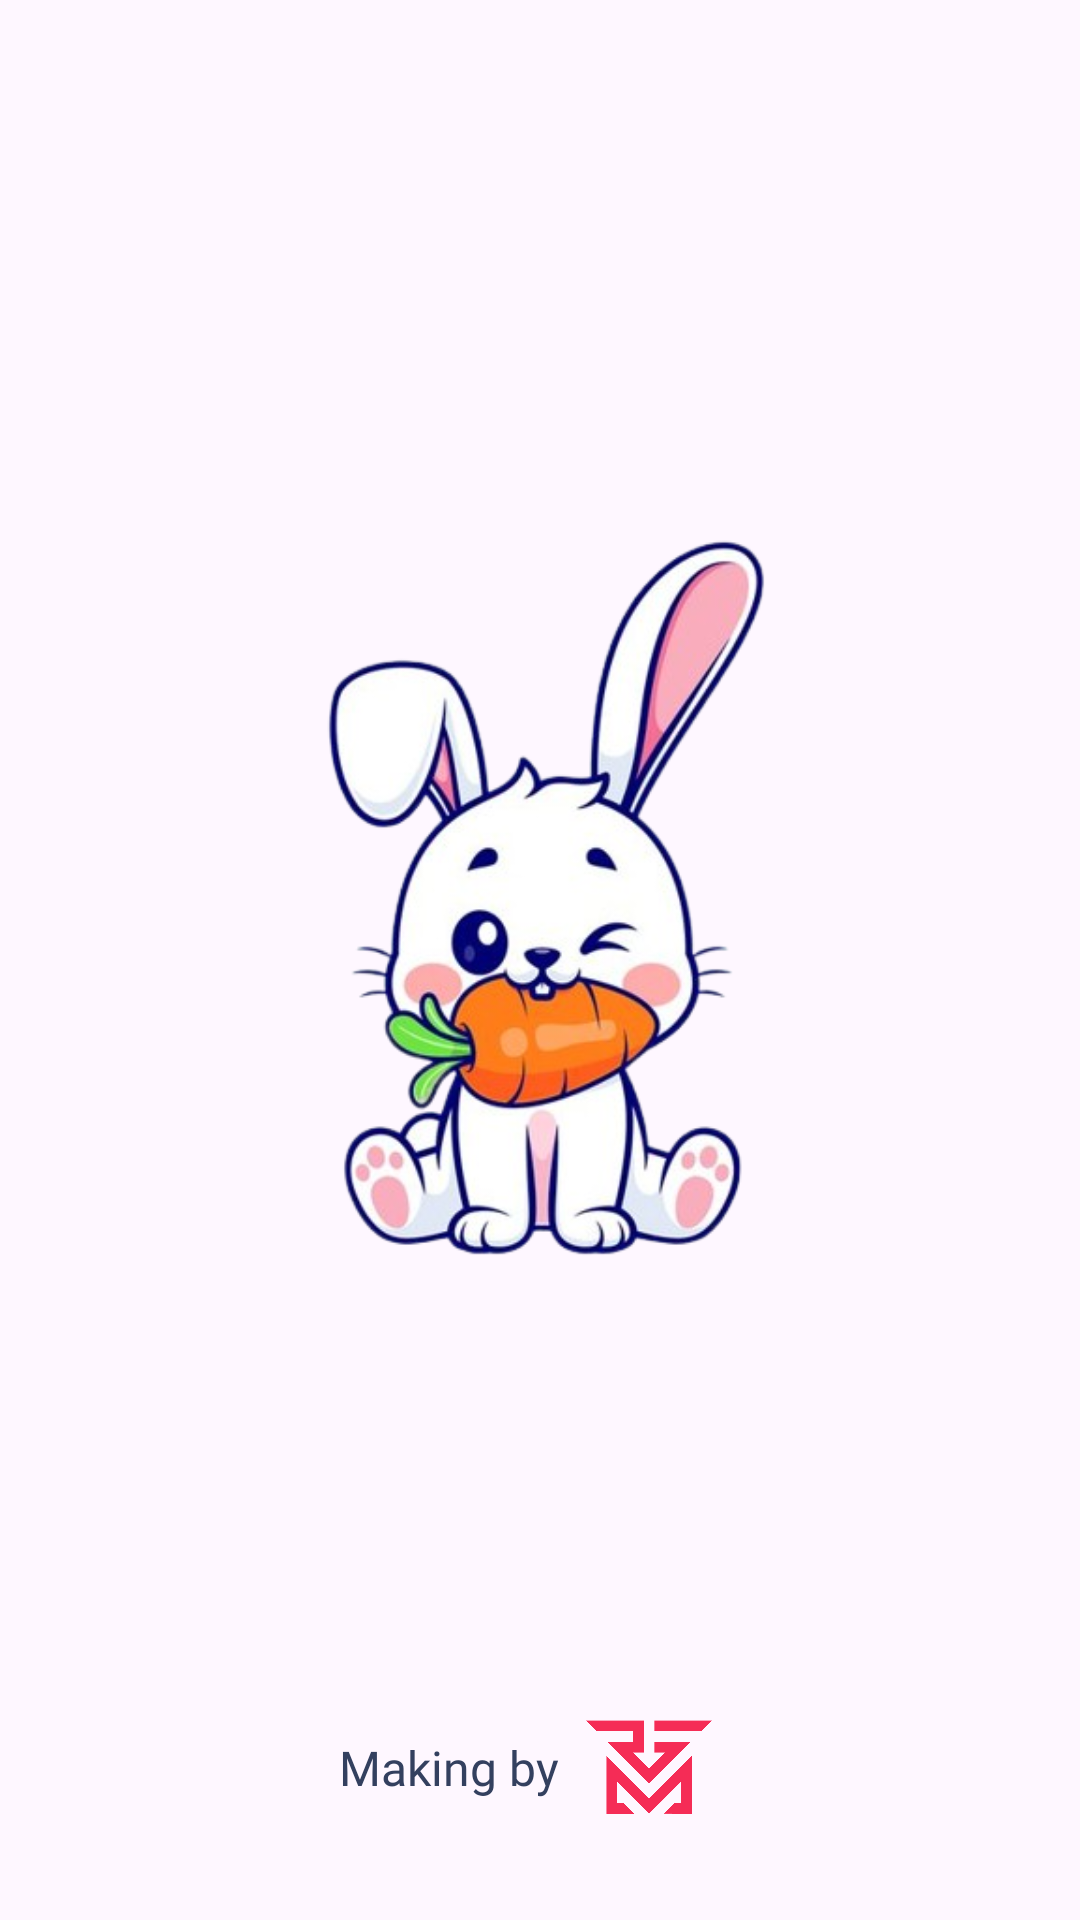

Produce the Android XML layout that renders to this screen, including the resource entries it uses.
<!-- AndroidManifest.xml: application theme Theme.PresentationProject -->
<!-- res/layout/activity_splash_screen.xml -->
<?xml version="1.0" encoding="utf-8"?>
<androidx.constraintlayout.widget.ConstraintLayout xmlns:android="http://schemas.android.com/apk/res/android"
    xmlns:app="http://schemas.android.com/apk/res-auto"
    xmlns:tools="http://schemas.android.com/tools"
    android:layout_width="match_parent"
    android:layout_height="match_parent"
    tools:context=".Activitys.Starting.SplashScreen">

    <ImageView
        android:id="@+id/splashImage"
        android:layout_width="wrap_content"
        android:layout_height="wrap_content"
        android:src="@drawable/splash_screen_image"
        app:layout_constraintBottom_toBottomOf="parent"
        app:layout_constraintEnd_toEndOf="parent"
        app:layout_constraintHorizontal_bias="0.0"
        app:layout_constraintStart_toStartOf="parent"
        app:layout_constraintTop_toTopOf="parent"
        app:layout_constraintVertical_bias="0.417" />


    <TextView
        android:layout_width="wrap_content"
        android:layout_height="wrap_content"
        android:layout_marginEnd="5dp"
        android:fontFamily="@font/iskra_medium"
        android:text="Making by"
        android:textColor="@color/g_black"
        android:textSize="16sp"
        app:layout_constraintBottom_toBottomOf="@+id/imageView"
        app:layout_constraintEnd_toStartOf="@+id/imageView"
        app:layout_constraintTop_toTopOf="@+id/imageView" />

    <ImageView
        android:id="@+id/imageView"
        android:layout_width="50dp"
        android:layout_height="70dp"
        android:layout_marginBottom="16dp"
        android:backgroundTint="@color/yellow"
        android:backgroundTintMode="add"
        android:src="@drawable/splash_screen_logo"
        app:layout_constraintBottom_toBottomOf="parent"
        app:layout_constraintEnd_toEndOf="parent"
        app:layout_constraintHorizontal_bias="0.617"
        app:layout_constraintStart_toStartOf="parent"
        app:tint="@color/accent" />

</androidx.constraintlayout.widget.ConstraintLayout>
<!-- resources referenced by this layout -->
<resources>
  <color name="accent">#f52c56</color>
  <color name="g_black">#33405f</color>
  <color name="yellow">#FEC919</color>
  <!-- drawable splash_screen_image: png bitmap (drawable, 131592 bytes) -->
  <!-- drawable splash_screen_logo: png bitmap (drawable, 11245 bytes) -->
  <style name="Theme.PresentationProject" parent="Base.Theme.PresentationProject" />
  <style name="Base.Theme.PresentationProject" parent="Theme.Material3.Light.NoActionBar">
          
           <item name="colorPrimary">@color/primary</item>
           <item name="colorPrimaryVariant">@color/accent</item>
      </style>
  <color name="primary">#f52c56</color>
</resources>
